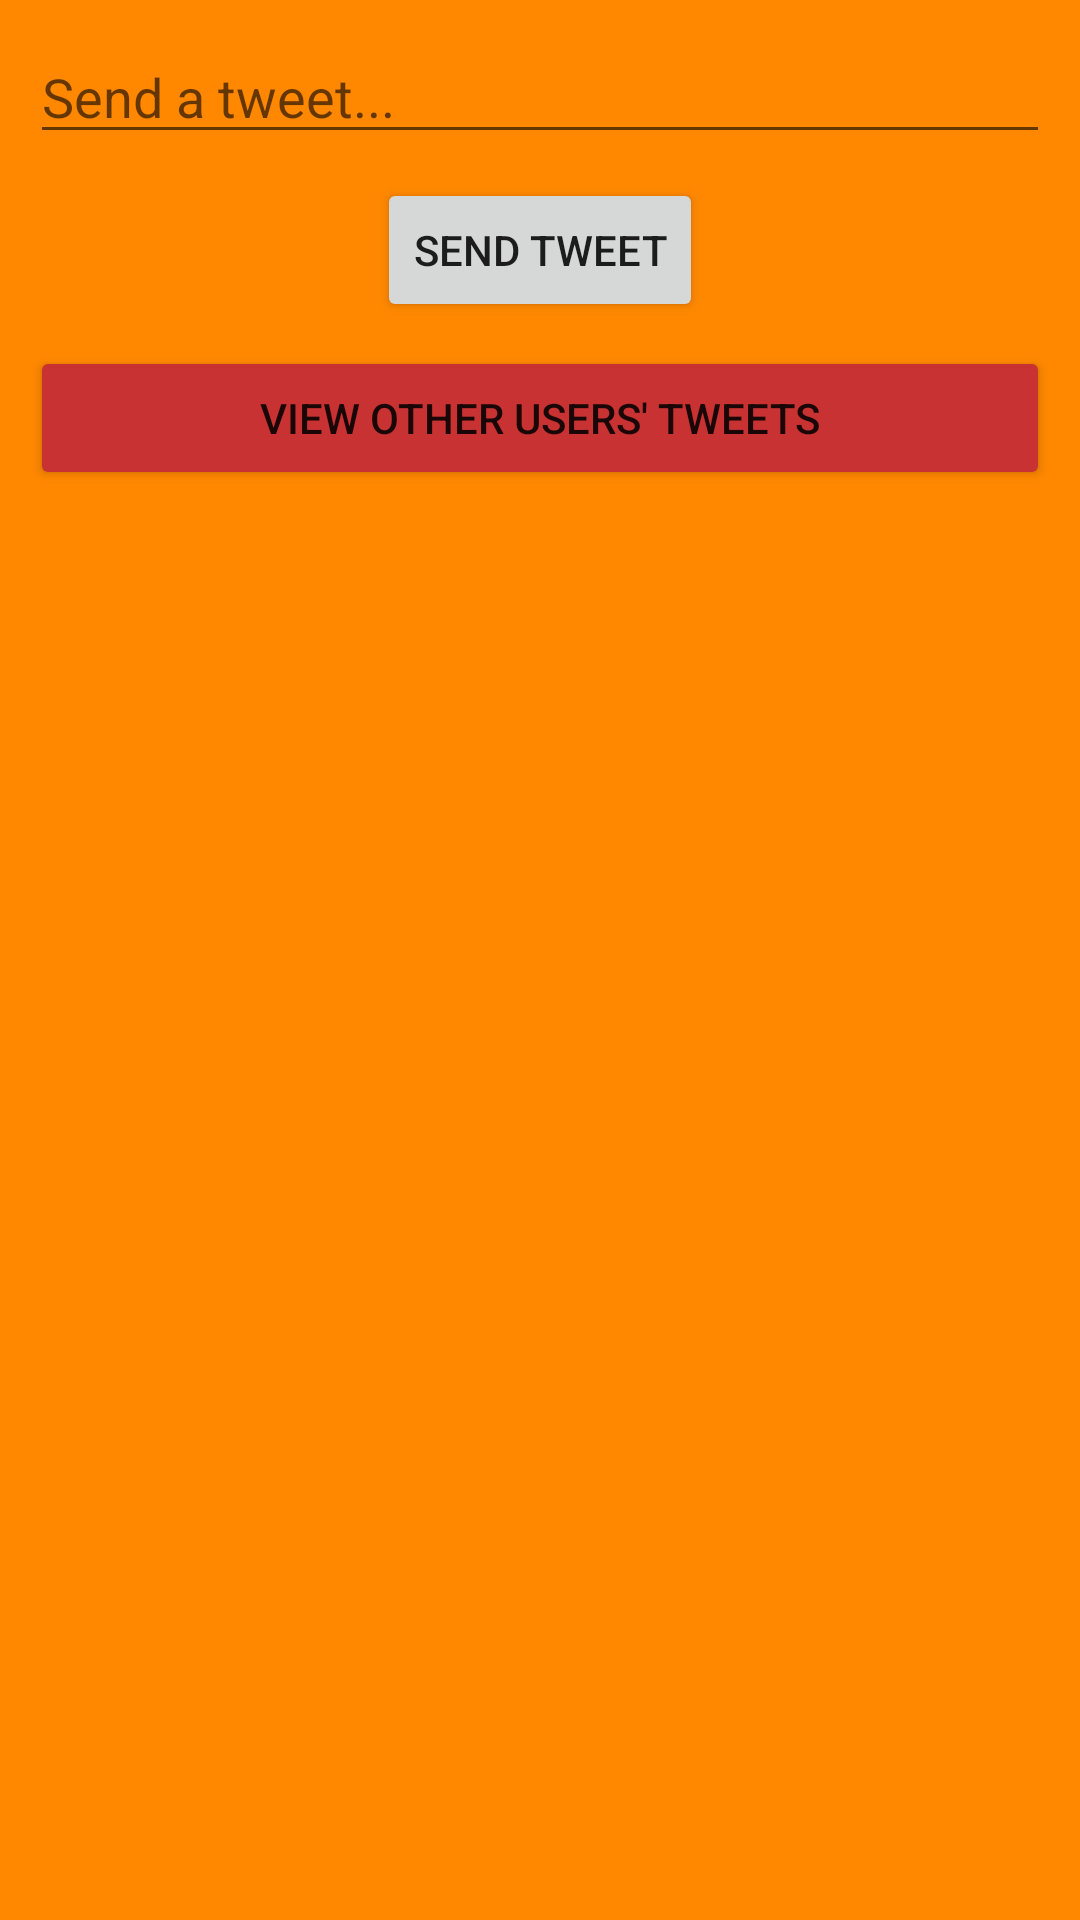

The Android layout XML behind this screen, and the referenced resources:
<!-- AndroidManifest.xml: application theme Theme.ACTwitterClone -->
<!-- res/layout/activity_send_twitter.xml -->
<?xml version="1.0" encoding="utf-8"?>
<LinearLayout xmlns:android="http://schemas.android.com/apk/res/android"
    xmlns:app="http://schemas.android.com/apk/res-auto"
    xmlns:tools="http://schemas.android.com/tools"
    android:layout_width="match_parent"
    android:layout_height="match_parent"
    android:background="@android:color/holo_orange_dark"
    android:onClick="rootLayoutTapped"
    android:orientation="vertical"
    tools:context=".SendTwitter"
    android:padding="2dp" >

    <EditText
        android:id="@+id/edtTweet"
        android:layout_width="match_parent"
        android:layout_height="wrap_content"
        android:layout_marginStart="8dp"
        android:layout_marginTop="8dp"
        android:layout_marginEnd="8dp"
        android:ems="10"
        android:hint="Send a tweet..."
        android:inputType="textPersonName"
        app:layout_constraintTop_toTopOf="parent" />

    <Button
        android:id="@+id/bntSendTweet"
        android:layout_width="wrap_content"
        android:layout_height="wrap_content"
        android:layout_gravity="center_horizontal"
        android:layout_marginStart="8dp"
        android:layout_marginTop="8dp"
        android:layout_marginEnd="8dp"
        android:text="Send Tweet"
        app:layout_constraintTop_toBottomOf="@+id/edtTweet" />

    <Button
        android:id="@+id/btnViewOtherUsersTweets"
        android:layout_width="match_parent"
        android:layout_height="wrap_content"
        android:layout_gravity="center_horizontal"
        android:layout_marginStart="8dp"
        android:layout_marginTop="8dp"
        android:layout_marginEnd="8dp"
        android:backgroundTint="#C83232"
        android:text="View other users' Tweets"
        app:layout_constraintTop_toBottomOf="@+id/bntSendTweet" />

    <ListView
        android:id="@+id/otherTweetsListView"
        android:layout_width="match_parent"
        android:layout_height="wrap_content"
        android:layout_margin="8dp"
        android:divider="@color/pdlg_color_gray"
        android:dividerHeight="2dp"
        />


</LinearLayout>
<!-- resources referenced by this layout -->
<resources>
  <style name="Theme.ACTwitterClone" parent="Theme.MaterialComponents.DayNight.DarkActionBar">
          
          <item name="colorPrimary">@color/Cyan_500</item>
          <item name="colorPrimaryDark">@color/Cyan_200</item>
          <item name="colorPrimaryVariant">@color/purple_700</item>
          <item name="colorOnPrimary">@color/white</item>
          
          <item name="colorSecondary">@color/teal_200</item>
          <item name="colorSecondaryVariant">@color/teal_700</item>
          <item name="colorOnSecondary">@color/black</item>
          
          <item name="android:statusBarColor" tools:targetApi="l">?attr/colorPrimaryVariant</item>
          
          <item name="colorControlActivated">@color/pdlg_color_red</item>
      </style>
  <color name="Cyan_500">#00838f</color>
  <color name="Cyan_200">#00363a</color>
  <color name="purple_700">#FF3700B3</color>
  <color name="white">#FFFFFFFF</color>
  <color name="teal_200">#FF03DAC5</color>
  <color name="teal_700">#FF018786</color>
  <color name="black">#FF000000</color>
</resources>
